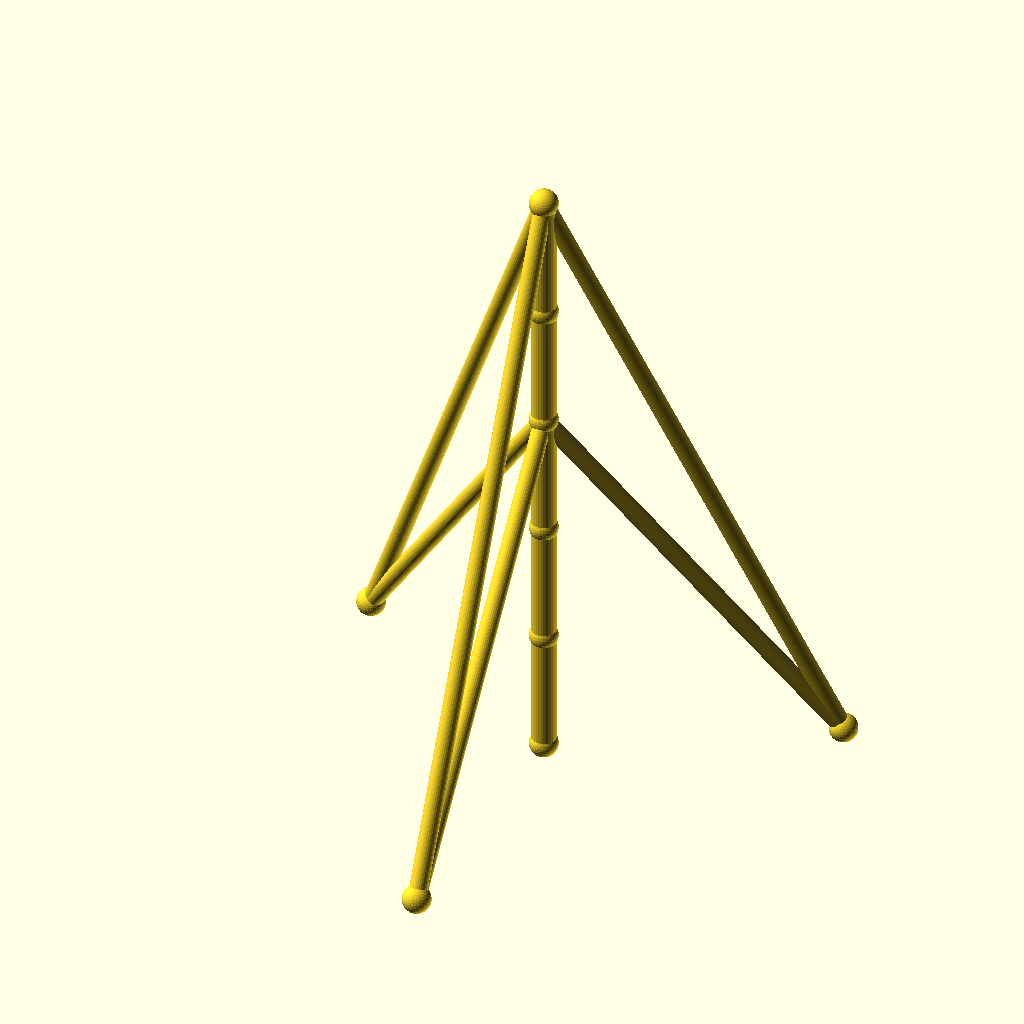
Cell 1: rendered with the file's own defaults.
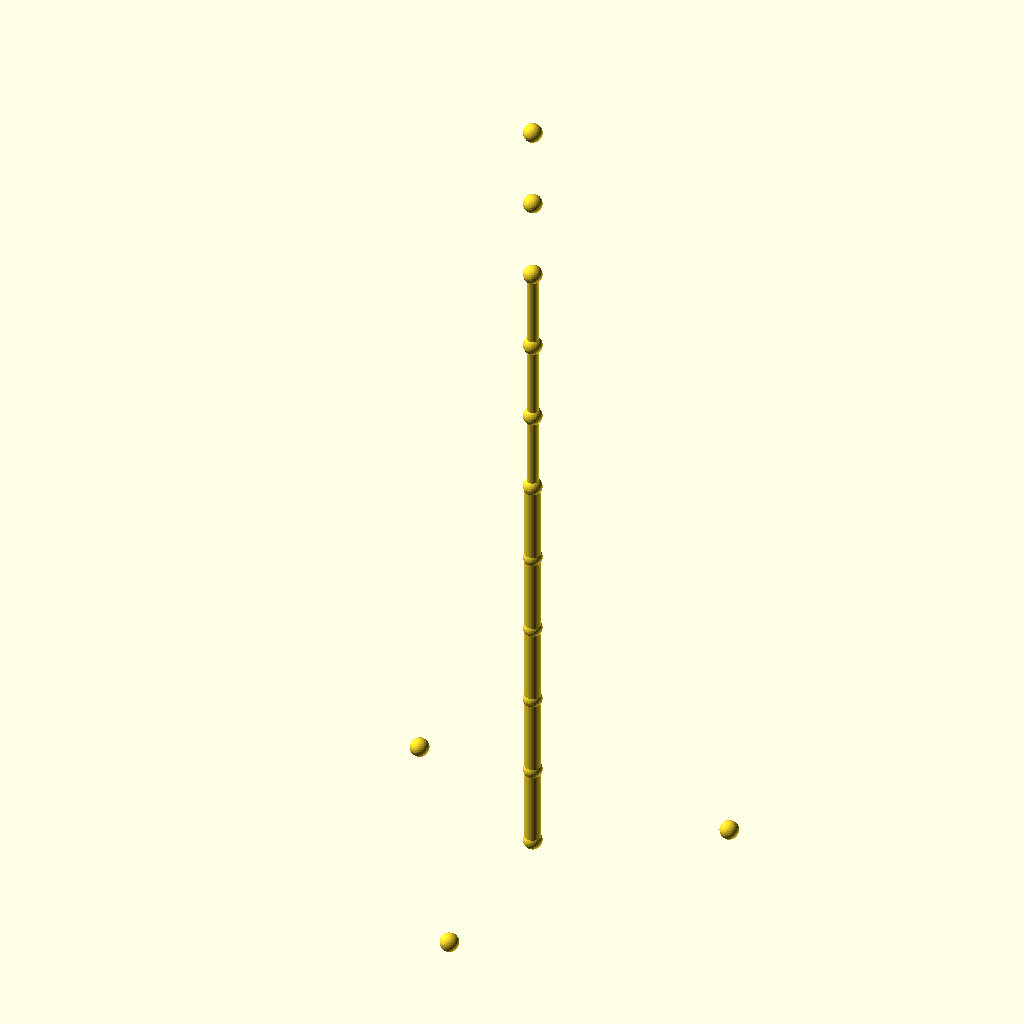
Cell 2: the same model with sections = 10.
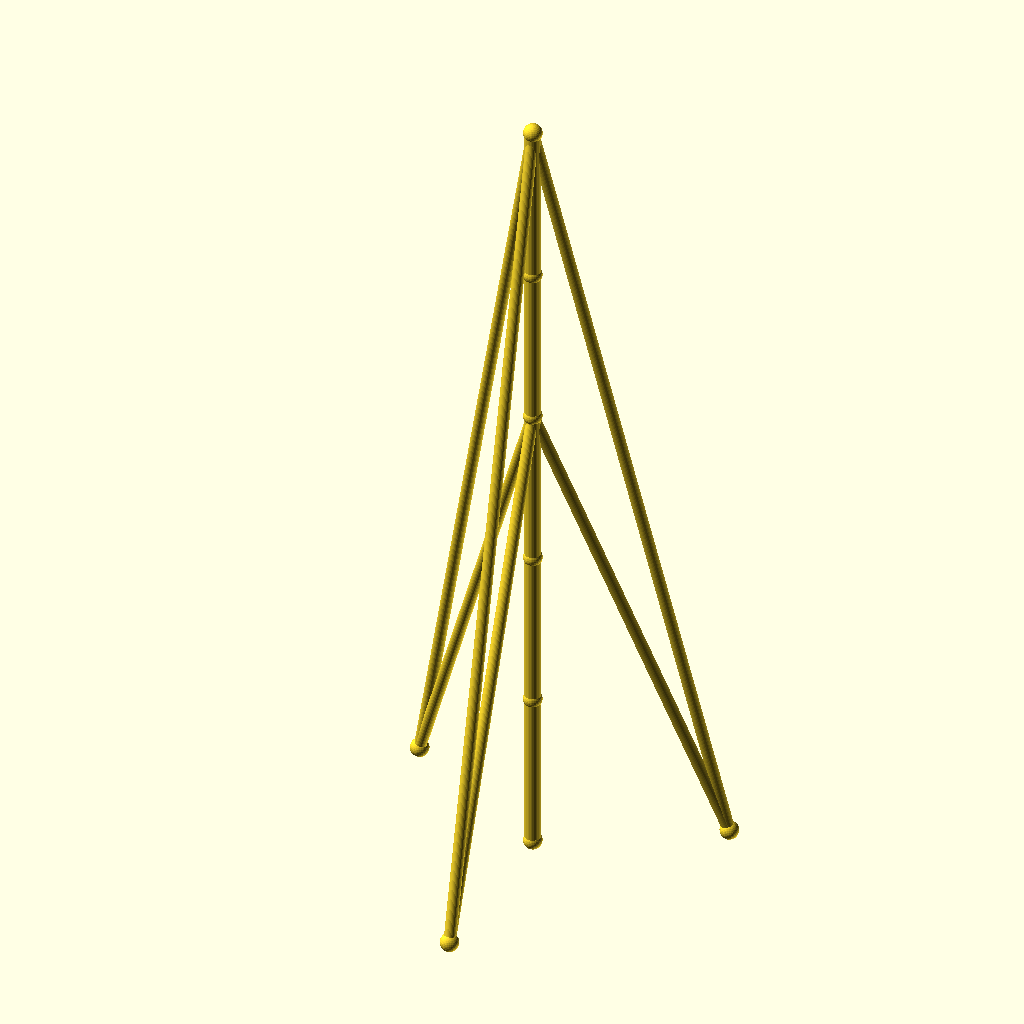
Cell 3 — seg_h set to 70, the other parameters unchanged.
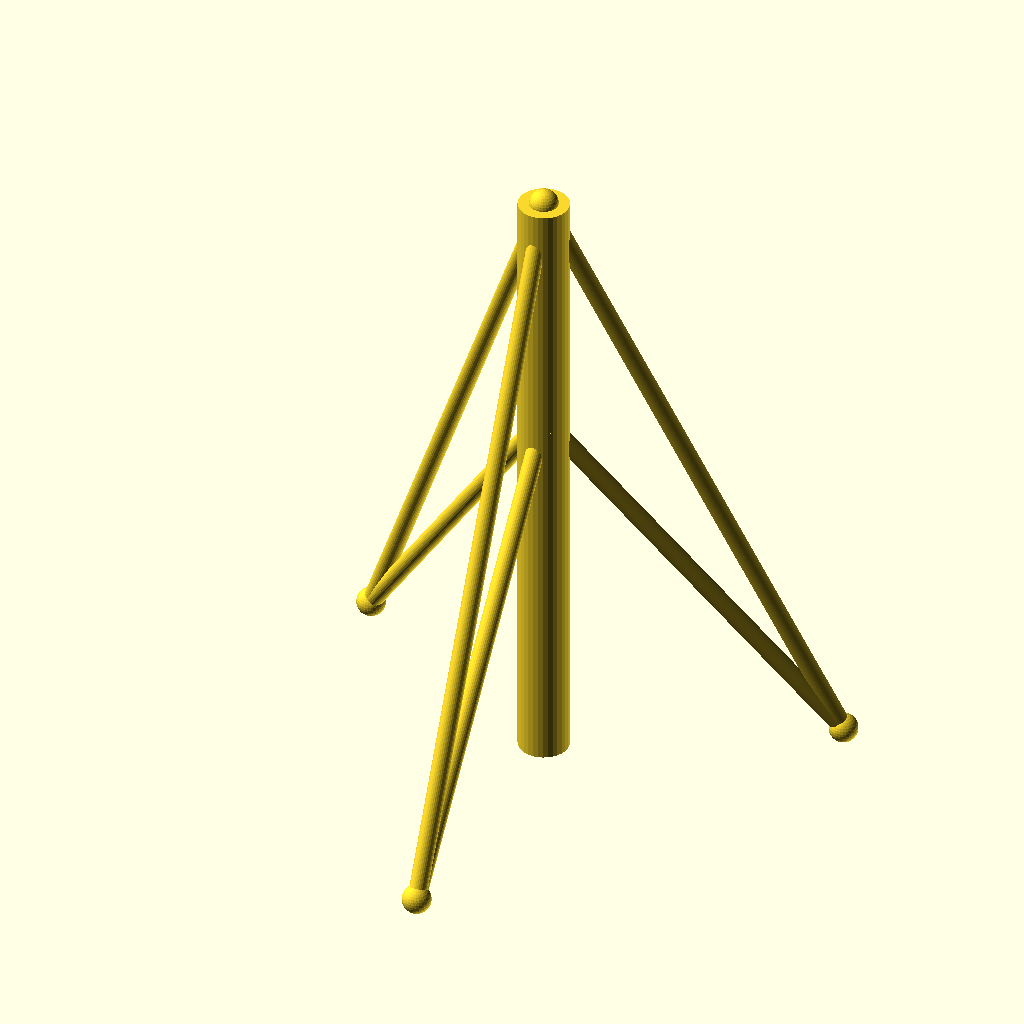
Cell 4 — mast_r set to 7, the other parameters unchanged.
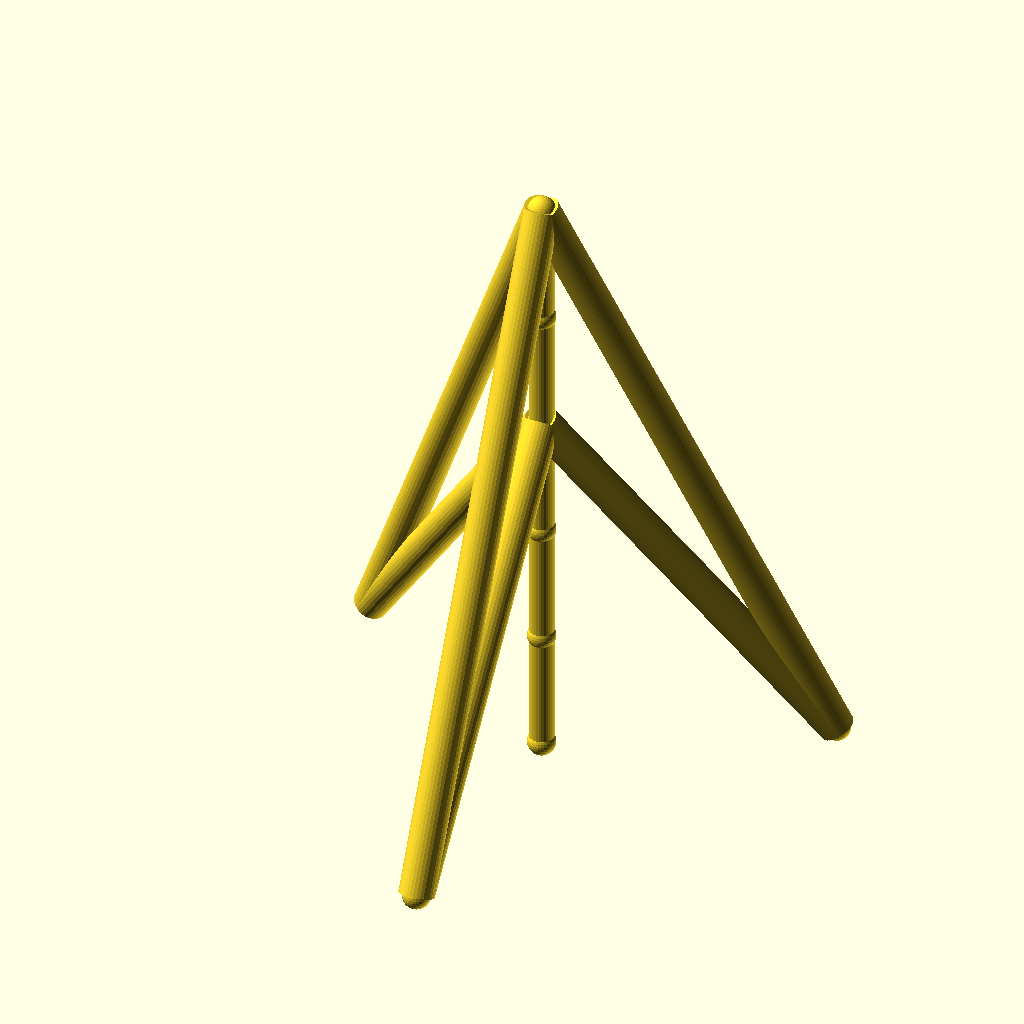
Cell 5: guy_r = 5 (everything else at default).
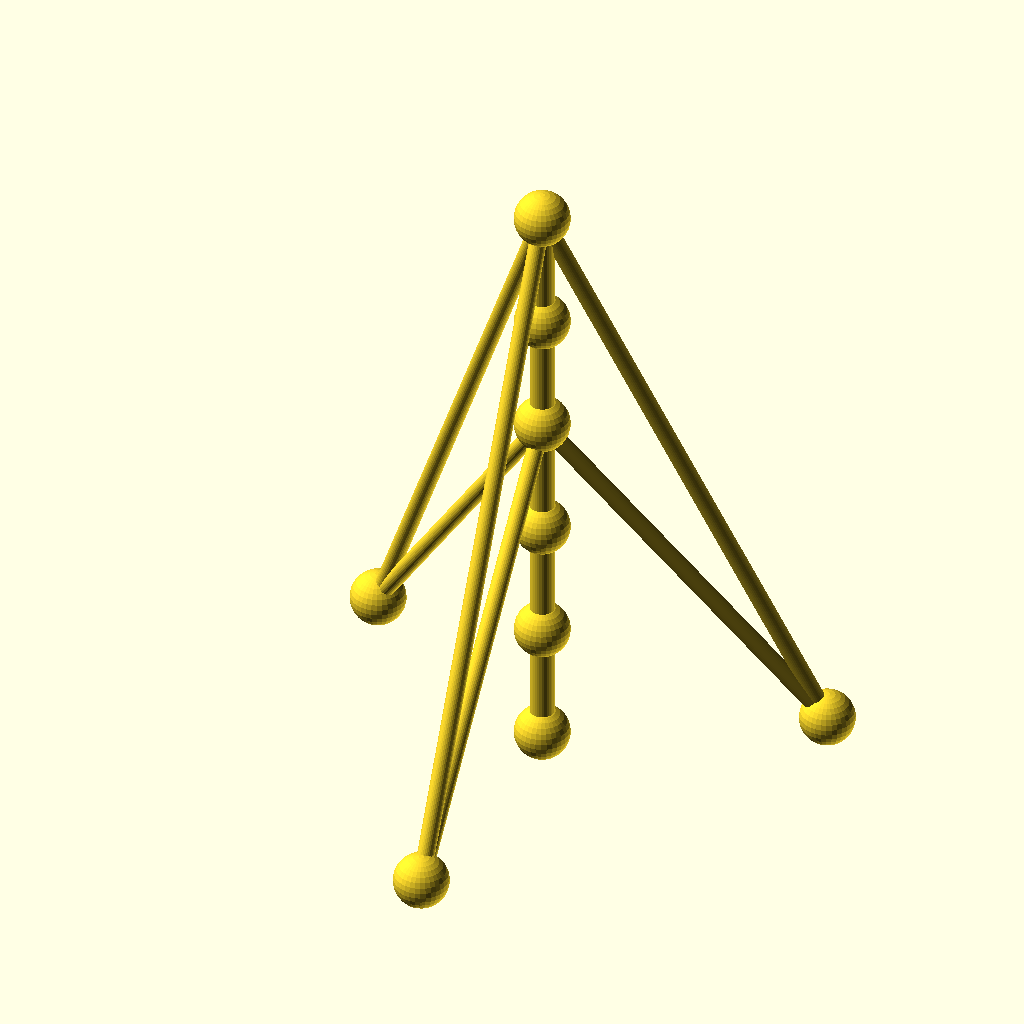
Cell 6: the same model with joint_r = 8.
The same orthographic view direction (rotation 55°, 0°, 25°; colour scheme Cornfield) for every cell, with the view re-fitted per cell, so scale and position can differ between cells.
The OpenSCAD source (optional_data/data/wire2/guymasts/scene_0244.scad):
$fn = 32;

// ----------------------------------------------------------------------
// Guyed mast: 5 sections of 35 mm, 3 anchors on R80
// ----------------------------------------------------------------------

// --- parameters (mm) ---
sections = 5;             // number of mast sections
seg_h = 35;               // section height
mast_r = 3.5;             // mast member radius
guy_r = 2.5;              // guy wire radius
joint_r = 4;              // joint ball radius
anchors_n = 3;            // number of ground anchors
anchor_r = 80;            // anchor ring radius
anchor_step = 120;        // angle between anchors, degrees
anchor_a0 = 30;           // angle of the first anchor, degrees
tiers = 2;                // number of guy tiers
guy_h_5 = 175;            // guy tier height (section 5)
guy_h_3 = 105;            // guy tier height (section 3)

bbox_x = anchor_r * (cos(anchor_a0 + 0 * anchor_step) - cos(anchor_a0 + 1 * anchor_step)) + 2 * joint_r;  // overall X, joints included
bbox_y = anchor_r * (sin(anchor_a0 + 0 * anchor_step) - sin(anchor_a0 + 2 * anchor_step)) + 2 * joint_r;  // overall Y, joints included
bbox_z = sections * seg_h + 2 * joint_r;  // overall Z, joints included
mast_d = 2 * mast_r;  // mast trunk diameter
guy_d = 2 * guy_r;  // guy wire diameter
joint_d = 2 * joint_r;  // joint ball diameter
nodes = concat([for (i = [0 : sections]) [0, 0, i * seg_h]], [for (k = [0 : anchors_n - 1]) [anchor_r * cos(anchor_a0 + k * anchor_step), anchor_r * sin(anchor_a0 + k * anchor_step), 0]]);

module member(a, b, r) {
  /* round stock from joint a to joint b, ends buried in the joint balls */
  d = b - a;
  length = norm(d);
  translate(a) rotate([0, acos(d[2] / length), atan2(d[1], d[0])])
    cylinder(h = length, r = r);
}

module joint(p, r) {
  /* ball at the joint centre, fatter than every member meeting there */
  translate(p) sphere(r = r);
}

/* members - each call is one graph edge */
member(nodes[0], nodes[1], mast_r);
member(nodes[1], nodes[2], mast_r);
member(nodes[2], nodes[3], mast_r);
member(nodes[3], nodes[4], mast_r);
member(nodes[4], nodes[5], mast_r);
member(nodes[5], nodes[6], guy_r);
member(nodes[5], nodes[7], guy_r);
member(nodes[5], nodes[8], guy_r);
member(nodes[3], nodes[6], guy_r);
member(nodes[3], nodes[7], guy_r);
member(nodes[3], nodes[8], guy_r);

/* joint balls */
for (p = nodes) joint(p, joint_r);
Parameter table extracted from the source (name, type, default, range or options):
sections: number, default 5
seg_h: number, default 35
mast_r: number, default 3.5
guy_r: number, default 2.5
joint_r: number, default 4
anchors_n: number, default 3
anchor_r: number, default 80
anchor_step: number, default 120
anchor_a0: number, default 30
tiers: number, default 2
guy_h_5: number, default 175
guy_h_3: number, default 105
